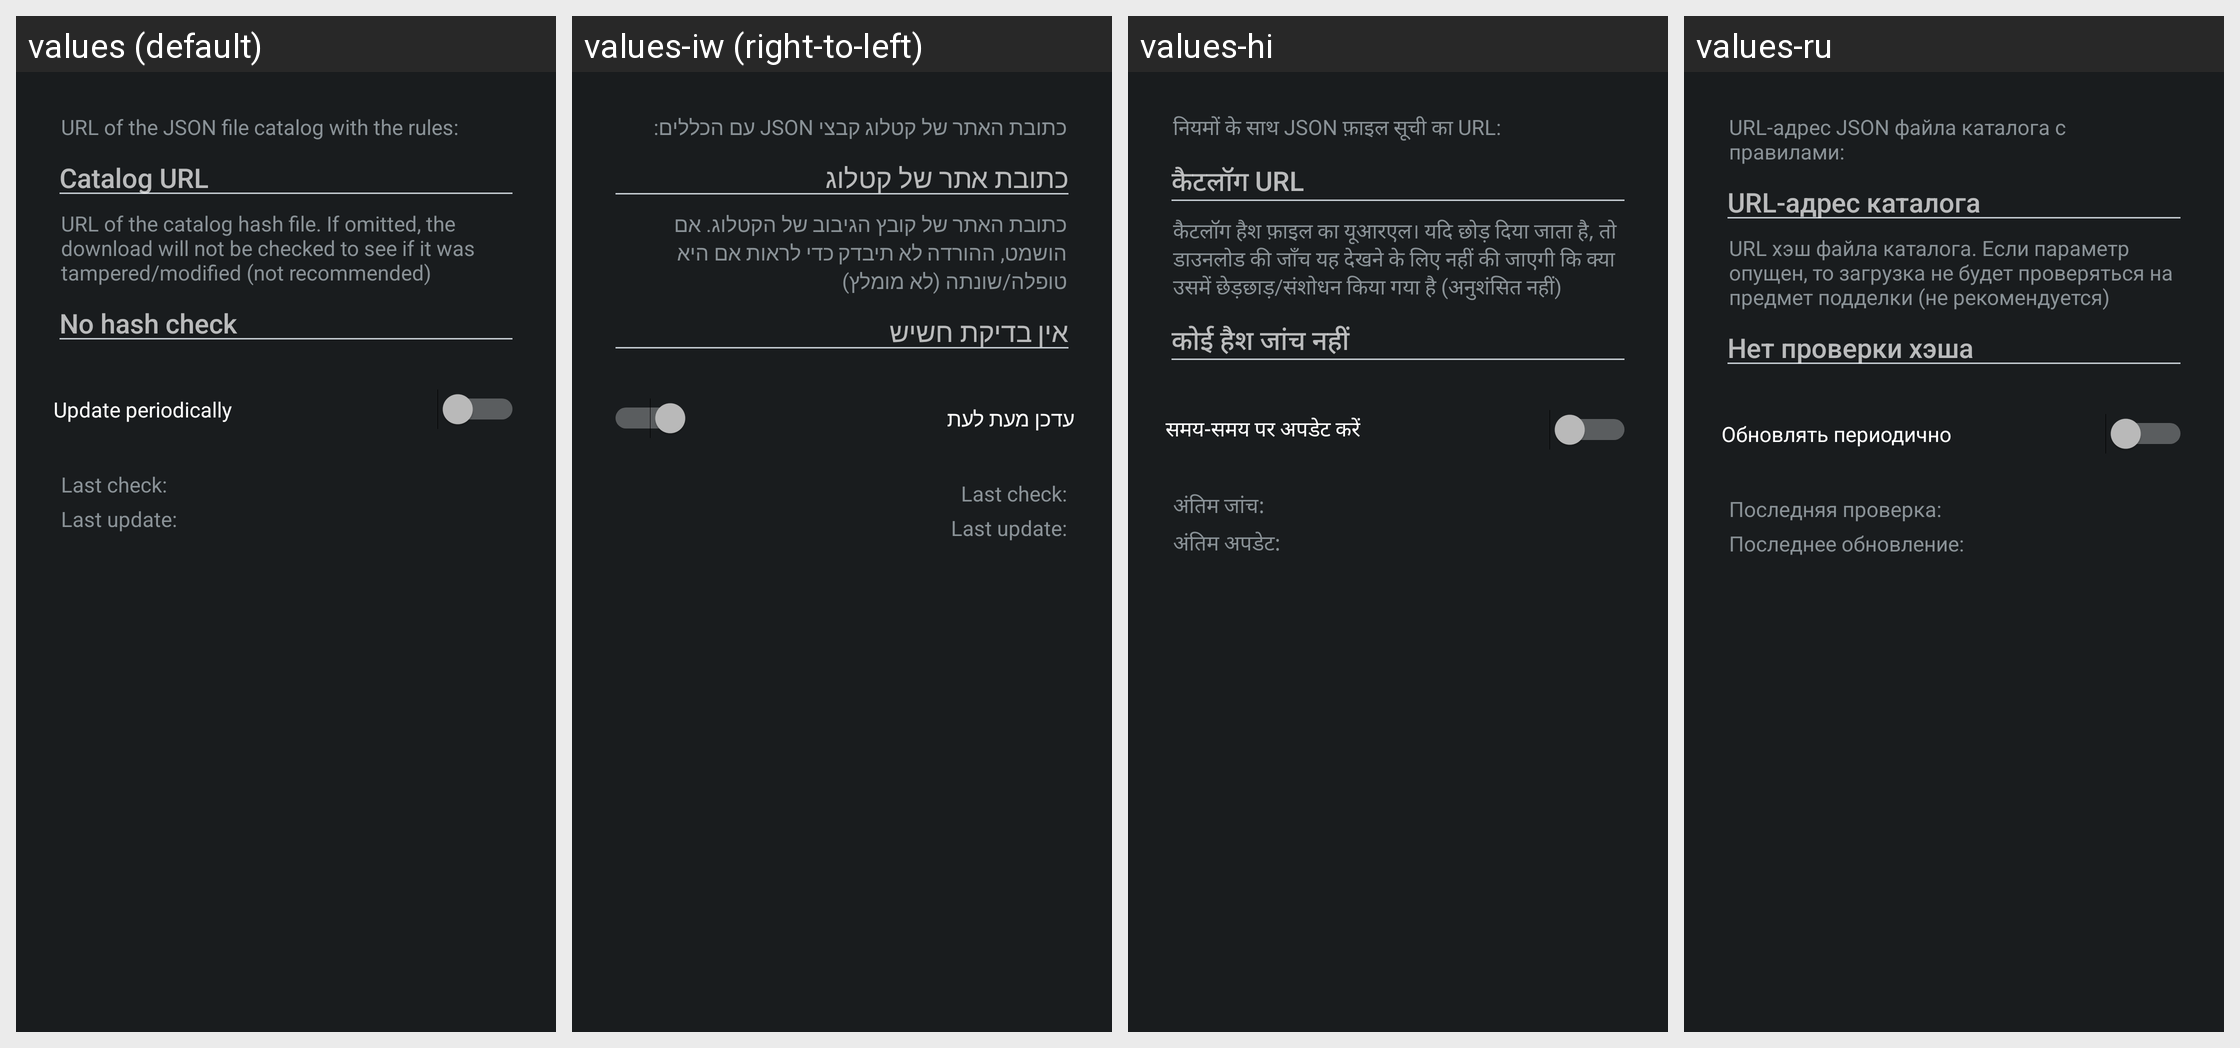

The same Android screen rendered under several of its app's locales, left to right. List the strings drawn on it with the default value and each locale's translation.
Android screen res/layout/config_clearurls_updater.xml rendered under 4 locales, left to right: values (default), values-iw (right-to-left), values-hi, values-ru. Device: Nexus 5 (rendered at 1080×1920; each locale shown at half size, 540×960, under a caption strip naming it); theme ActivityThemeDark.
Other locales in the repository, not shown: values-be, values-cs, values-de, values-el, values-es, values-fr-rFR, values-in, values-it, values-ja, values-ko, values-nb-rNO, values-nl, values-or, values-pt-rBR, values-pt-rPT, values-ro, values-tr, values-uk, values-ur, values-zh-rCN, values-zh-rTW.
Strings drawn on this screen, with the default value and each locale's value (text and hints the layout hard-codes, and strings that could not be matched under every locale, appear in the picture but are not listed):

mClear_sourceDesc
  values: URL of the JSON file catalog with the rules:
  values-iw: כתובת האתר של קטלוג קבצי JSON עם הכללים:
  values-hi: नियमों के साथ JSON फ़ाइल सूची का URL:
  values-ru: URL-адрес JSON файла каталога с правилами:

mClear_urlHint
  values: Catalog URL
  values-iw: כתובת אתר של קטלוג
  values-hi: कैटलॉग URL
  values-ru: URL-адрес каталога

mClear_hashDesc
  values: URL of the catalog hash file. If omitted, the download will not be checked to see if it was tampered/modified (not recommended)
  values-iw: כתובת האתר של קובץ הגיבוב של הקטלוג. אם הושמט, ההורדה לא תיבדק כדי לראות אם היא טופלה/שונתה (לא מומלץ)
  values-hi: कैटलॉग हैश फ़ाइल का यूआरएल। यदि छोड़ दिया जाता है, तो डाउनलोड की जाँच यह देखने के लिए नहीं की जाएगी कि क्या उसमें छेड़छाड़/संशोधन किया गया है (अनुशंसित नहीं)
  values-ru: URL хэш файла каталога. Если параметр опущен, то загрузка не будет проверяться на предмет подделки (не рекомендуется)

mClear_hashHint
  values: No hash check
  values-iw: אין בדיקת חשיש
  values-hi: कोई हैश जांच नहीं
  values-ru: Нет проверки хэша

mClear_autoUpdate
  values: Update periodically
  values-iw: עדכן מעת לעת
  values-hi: समय-समय पर अपडेट करें
  values-ru: Обновлять периодично

mClear_lastCheck
  values: Last check:
  values-iw: Last check:  [not translated; the default value is used]
  values-hi: अंतिम जांच:
  values-ru: Последняя проверка:

mClear_lastUpdate
  values: Last update:
  values-iw: Last update:  [not translated; the default value is used]
  values-hi: अंतिम अपडेट:
  values-ru: Последнее обновление:
